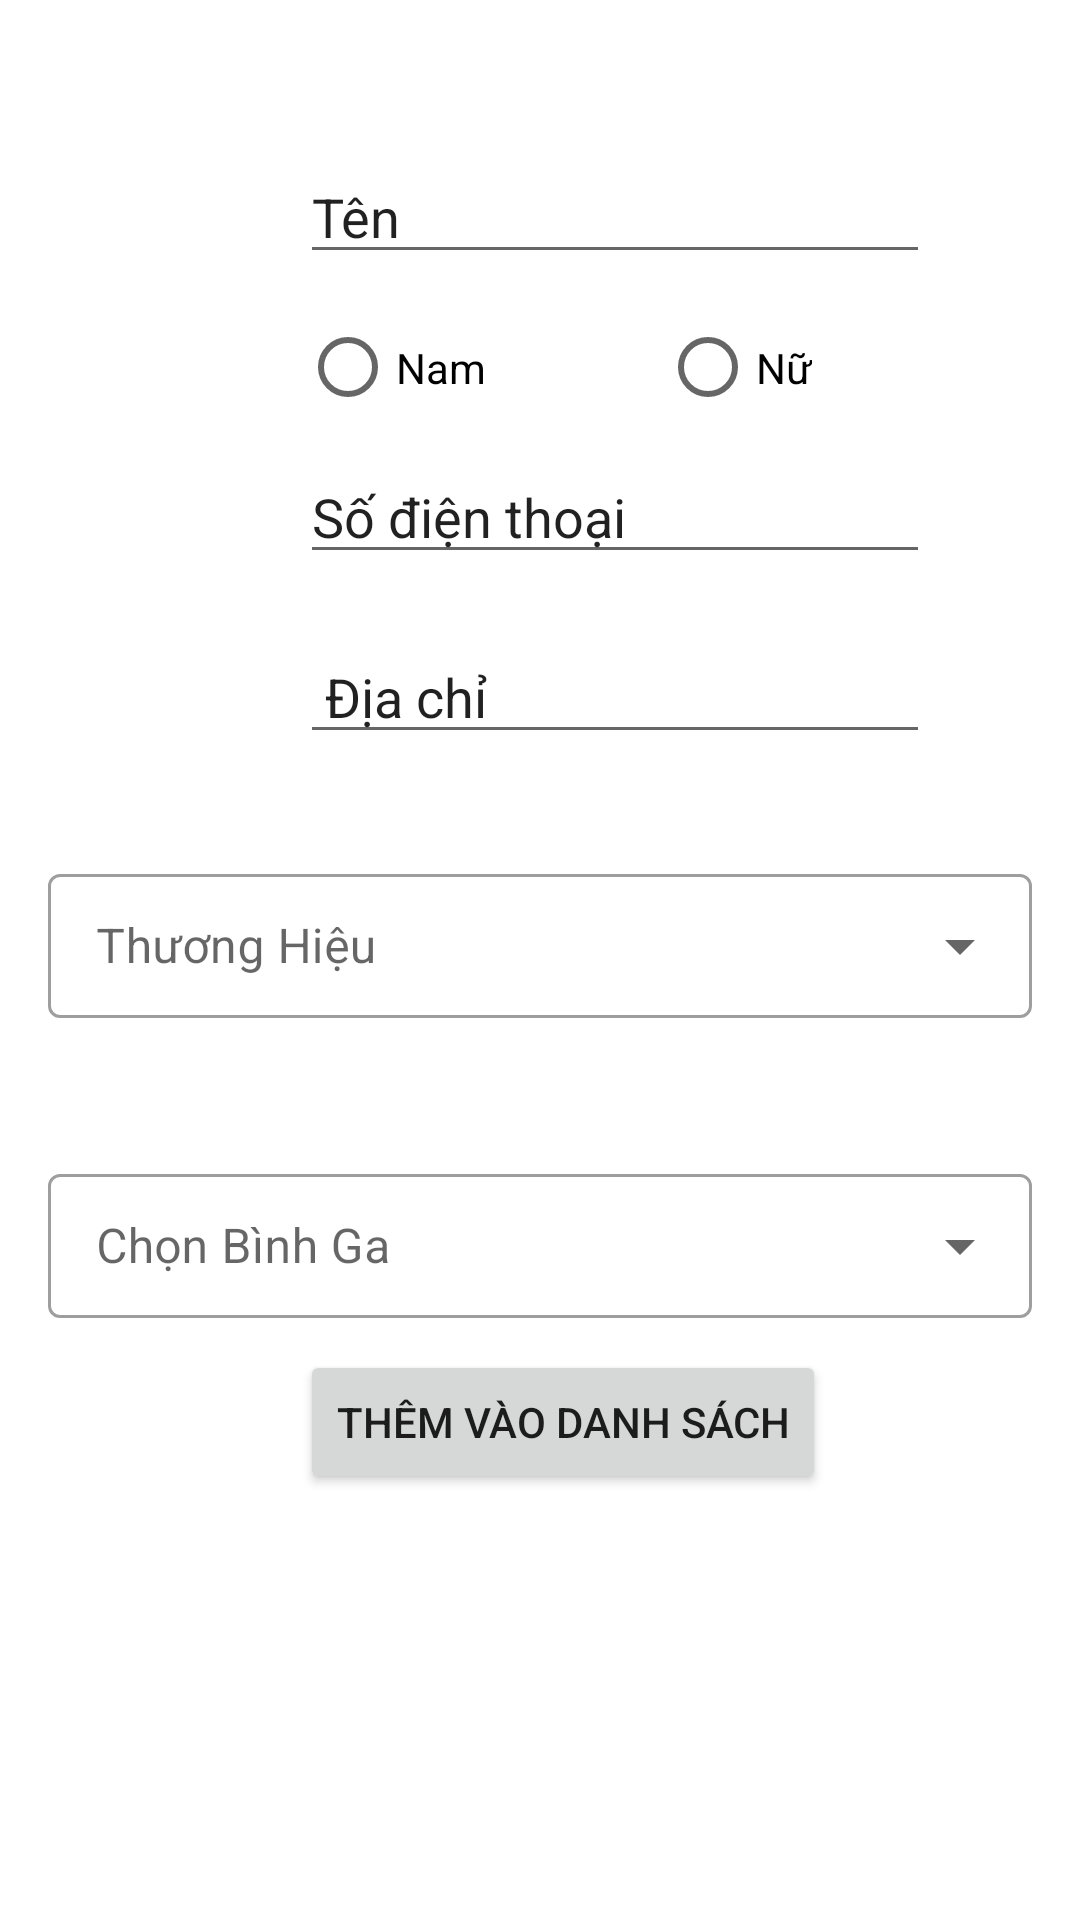

Layout XML and referenced resources for this Android screen:
<!-- AndroidManifest.xml: application theme Theme.GasProject -->
<!-- res/layout/fragment_user_list.xml -->
<?xml version="1.0" encoding="utf-8"?>
<FrameLayout xmlns:android="http://schemas.android.com/apk/res/android"
    xmlns:tools="http://schemas.android.com/tools"
    android:layout_width="match_parent"
    android:layout_height="match_parent"
    tools:context=".fragments.UserList"
    >

    <EditText
        android:id="@+id/CustomerName"
        android:layout_width="wrap_content"
        android:layout_height="wrap_content"
        android:ems="10"
        android:inputType="text"
        android:text="Tên"
        android:translationX="100dp"
        android:translationY="50dp"
        android:imeOptions="actionDone"
        />

    <EditText
        android:id="@+id/CustomerAddress"
        android:layout_width="wrap_content"
        android:layout_height="wrap_content"
        android:ems="10"
        android:inputType="text"
        android:translationY="210dp"
        android:translationX="100dp"
        android:text=" Địa chỉ "
        android:imeOptions="actionDone"/>

    <EditText
        android:id="@+id/CustomerPhoneNumber"
        android:layout_width="wrap_content"
        android:layout_height="wrap_content"
        android:ems="10"
        android:inputType="text"
        android:translationY="150dp"
        android:translationX="100dp"
        android:text="Số điện thoại "
        android:imeOptions="actionDone"

        />

    <RadioGroup
        android:layout_width="210dp"
        android:layout_height="45dp"
        android:translationX="100dp"
        android:translationY="100dp"
        android:id="@+id/radioGroup">

        <RadioButton
            android:id="@+id/GenderMale"
            android:layout_width="wrap_content"
            android:layout_height="wrap_content"
            android:text="Nam"
            />

        <RadioButton
            android:id="@+id/GenderWomen"
            android:layout_width="wrap_content"
            android:layout_height="45dp"
            android:text="Nữ"
            android:translationX="120dp"
            android:translationY="-45dp" />
    </RadioGroup>


    <com.google.android.material.textfield.TextInputLayout
        android:layout_width="match_parent"
        android:layout_height="wrap_content"
        android:layout_margin="16dp"
        android:hint="@string/select2"
        android:translationY="270dp"
        style="@style/Widget.MaterialComponents.TextInputLayout.OutlinedBox.Dense.ExposedDropdownMenu"
        >
        <AutoCompleteTextView
            android:id="@+id/listGastrademark"
            android:layout_width="match_parent"
            android:layout_height="match_parent"
            android:inputType="none"
            />


    </com.google.android.material.textfield.TextInputLayout>
    <com.google.android.material.textfield.TextInputLayout
        android:layout_width="match_parent"
        android:layout_height="wrap_content"
        android:layout_margin="16dp"
        android:hint="@string/select"
        android:translationY="370dp"
        style="@style/Widget.MaterialComponents.TextInputLayout.OutlinedBox.Dense.ExposedDropdownMenu"
        >

        <AutoCompleteTextView
            android:id="@+id/listGasproduct"
            android:layout_width="match_parent"
            android:layout_height="match_parent"
            android:inputType="none" />


    </com.google.android.material.textfield.TextInputLayout>


    <Button
        android:id="@+id/pushlistuserdata"
        android:layout_width="wrap_content"
        android:layout_height="wrap_content"
        android:text="Thêm vào danh sách"
        android:translationY="450dp"
        android:layout_marginLeft="100dp"
        />
</FrameLayout>
<!-- resources referenced by this layout -->
<resources>
  <string name="select">Chọn Bình Ga</string>
  <string name="select2">Thương Hiệu</string>
  <style name="Theme.GasProject" parent="Theme.MaterialComponents.DayNight.NoActionBar">
          
          <item name="colorPrimary">@color/purple_500</item>
          <item name="colorPrimaryVariant">@color/purple_700</item>
          <item name="colorOnPrimary">@color/white</item>
          
          <item name="colorSecondary">@color/teal_200</item>
          <item name="colorSecondaryVariant">@color/teal_700</item>
          <item name="colorOnSecondary">@color/black</item>
          
          <item name="android:statusBarColor">?attr/colorPrimaryVariant</item>
          
      </style>
  <!-- not gathered from this repository: default colours our renderer supplied (Android Studio template values) -->
  <color name="purple_500">#FF6200EE</color>
  <color name="purple_700">#FF3700B3</color>
  <color name="teal_200">#FF03DAC5</color>
  <color name="teal_700">#FF018786</color>
  <color name="black">#FF000000</color>
  <color name="white">#FFFFFFFF</color>
</resources>
